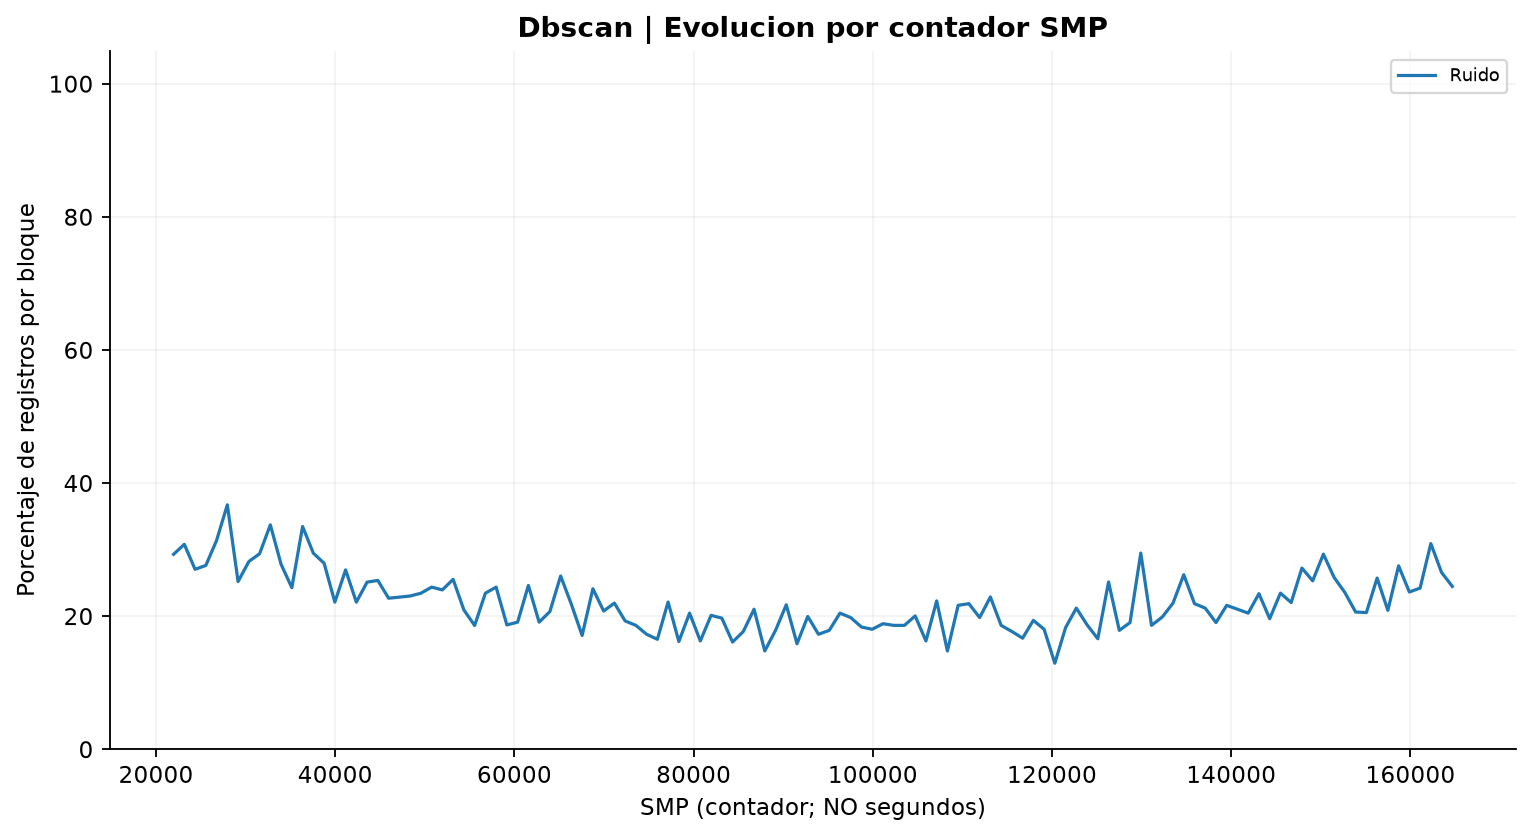

The table this chart was drawn from, first rows:
smp_continuo; n_registros_bloque; porcentaje_clase_-1
21955; 1197; 29.32
23155; 1197; 30.83
24356; 1197; 27.07
25556; 1197; 27.65
26755; 1197; 31.41
27955; 1197; 36.76
29156; 1197; 25.23
30355; 1197; 28.24
31555; 1197; 29.41
32755; 1197; 33.75
33955; 1197; 27.82
35155; 1197; 24.31
36355; 1197; 33.5
37555; 1197; 29.49
38754; 1197; 27.99
39955; 1197; 22.14
41155; 1197; 26.98
42354; 1197; 22.14
43554; 1197; 25.15
44755; 1197; 25.4
45955; 1197; 22.72
47154; 1197; 22.89
48354; 1197; 23.06
49555; 1197; 23.48
50754; 1197; 24.39
51954; 1197; 23.98
53154; 1197; 25.56
54354; 1197; 20.97
55554; 1197; 18.63
56754; 1197; 23.48
57954; 1197; 24.39
59153; 1197; 18.71
60354; 1197; 19.13
61554; 1197; 24.64
62753; 1197; 19.13
63953; 1197; 20.72
65154; 1197; 26.07
66354; 1197; 21.8
67553; 1197; 17.13
68753; 1197; 24.14
69954; 1197; 20.8
71152; 1196; 21.99
72352; 1196; 19.31
73550; 1196; 18.65
74750; 1196; 17.31
75948; 1196; 16.56
77148; 1196; 22.16
78346; 1196; 16.22
79544; 1196; 20.48
80744; 1196; 16.3
81944; 1196; 20.15
83142; 1196; 19.73
84340; 1196; 16.14
85540; 1196; 17.73
86740; 1196; 21.07
87938; 1196; 14.8
89136; 1196; 17.89
90336; 1196; 21.74
91534; 1196; 15.89
92734; 1196; 19.98
... 60 more rows
